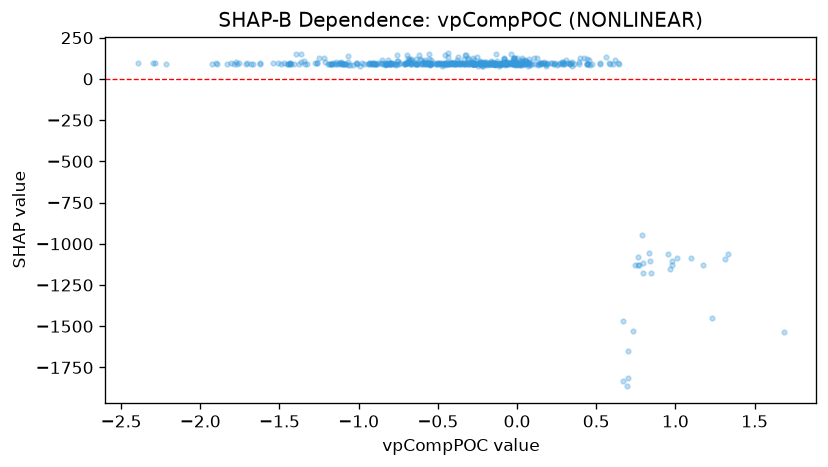

The data file committed next to this chart (first rows):
feature_value, shap_value
0.9796, -1130
0.7967, -1114
0.2842, 99.95
-0.2758, 91.16
-1.928, 90.48
-0.774, 89.87
-0.2932, 99.19
0.2924, 99.75
-0.2242, 80.1
-0.1606, 93.79
-0.5573, 90.58
-0.6014, 90.63
-0.5823, 90.41
-0.1455, 91.7
-0.2156, 97.68
-0.2408, 95.33
-0.2273, 98.99
-0.2772, 92.67
0.05945, 108.2
-0.007879, 97.88
-0.06547, 91.58
-0.2384, 99.23
0.3305, 94
0.06963, 79.58
-0.859, 95.33
-1.215, 104.8
-0.9894, 81.01
-0.1731, 91.43
0.7966, -1179
1.101, -1086
-1.112, 91.3
0.5837, 98.2
0.5236, 96.79
0.5223, 92.18
-0.1351, 91.67
-1.38, 90.83
-0.26, 92.45
-0.3429, 92.41
-1.08, 87.63
0.5885, 91.47
-0.276, 98.54
-0.6396, 91.39
-0.5525, 92.69
0.4605, 87.06
-0.2757, 91.39
-0.2343, 96.42
-0.1008, 90.75
0.8446, -1176
-0.1461, 94.31
-0.02073, 98.75
-0.633, 91.37
-0.4366, 91.36
-0.8136, 88.94
0.06947, 90.21
-0.3565, 93.94
0.3406, 95.88
0.08199, 97.81
-0.4541, 95.84
-1.41, 90.76
-1.451, 92.32
... 469 more rows
